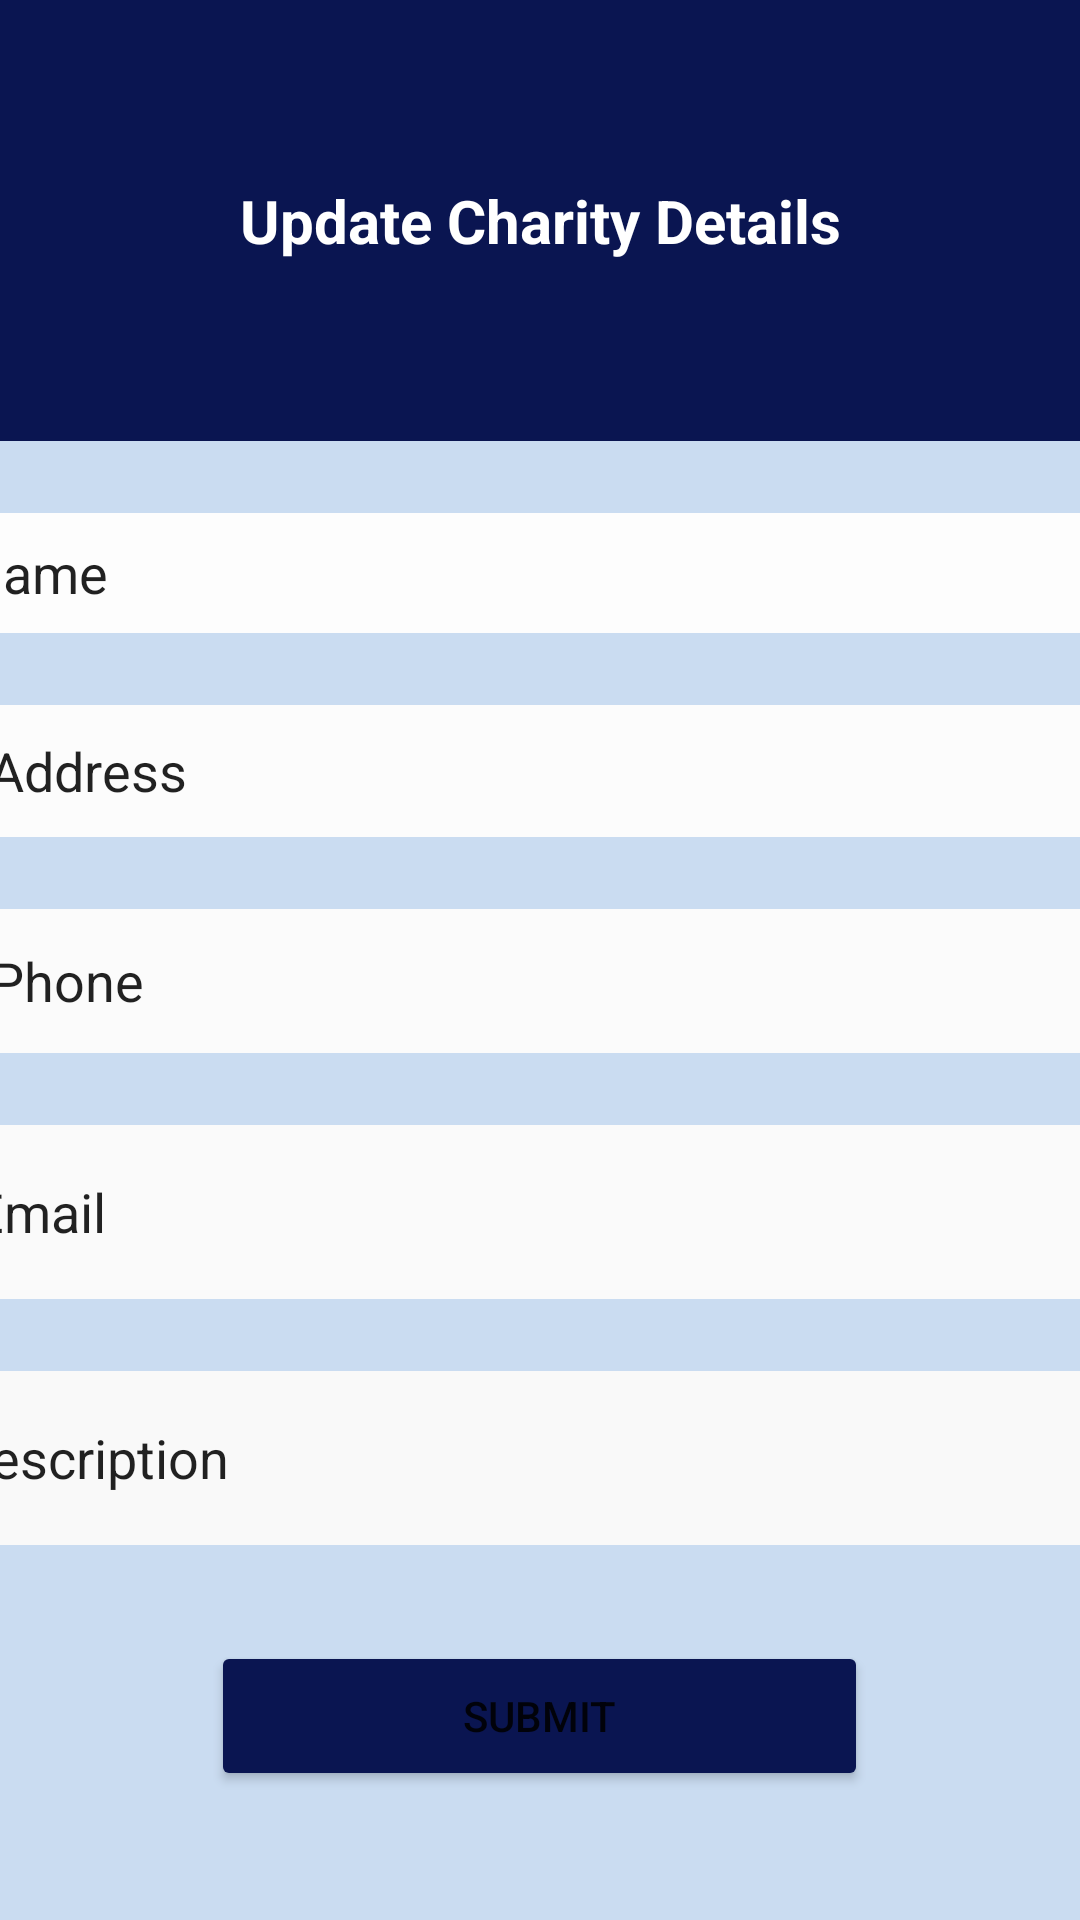

Layout XML and referenced resources for this Android screen:
<!-- AndroidManifest.xml: application theme Theme.MADProject -->
<!-- res/layout/activity_update_helth_charity.xml -->
<?xml version="1.0" encoding="utf-8"?>
<androidx.constraintlayout.widget.ConstraintLayout xmlns:android="http://schemas.android.com/apk/res/android"
    xmlns:app="http://schemas.android.com/apk/res-auto"
    xmlns:tools="http://schemas.android.com/tools"
    android:layout_width="match_parent"
    android:layout_height="match_parent"
    android:background="#CADCF1"
    tools:context=".update_helth_charity">


    <RelativeLayout
        android:id="@+id/relativeLayout2"
        android:layout_width="match_parent"
        android:layout_height="wrap_content"
        android:background="@color/blue3"
        app:layout_constraintTop_toTopOf="parent">

        <TextView
            android:layout_width="match_parent"
            android:layout_height="wrap_content"
            android:gravity="center"
            android:padding="60dp"
            android:text="Update Charity Details"
            android:textColor="@color/white"
            android:textSize="20sp"
            android:textStyle="bold">

        </TextView>
    </RelativeLayout>

    <ImageView
        android:layout_width="76dp"
        android:layout_height="133dp"
        android:layout_alignParentTop="true"
        android:layout_gravity="center"
        android:src="@drawable/baseline_health_and_safety_24"></ImageView>


    <EditText
        android:id="@+id/ethelthcharityName"
        android:layout_width="385dp"
        android:layout_height="40dp"
        android:layout_marginStart="24dp"
        android:layout_marginTop="24dp"
        android:layout_marginEnd="24dp"
        android:background="#FDFDFD"
        android:ems="10"
        android:inputType="textPersonName"
        android:text="Name"
        app:layout_constraintEnd_toEndOf="parent"
        app:layout_constraintStart_toStartOf="parent"
        app:layout_constraintTop_toBottomOf="@+id/relativeLayout2" />

    <EditText
        android:id="@+id/ethelthcharityEmail"
        android:layout_width="379dp"
        android:layout_height="58dp"
        android:layout_marginStart="24dp"
        android:layout_marginTop="24dp"
        android:layout_marginEnd="24dp"
        android:background="#FAFAFA"
        android:ems="10"
        android:inputType="textEmailAddress"
        android:text="Email"
        app:layout_constraintEnd_toEndOf="parent"
        app:layout_constraintStart_toStartOf="parent"
        app:layout_constraintTop_toBottomOf="@+id/ethelthcharityContact" />

    <EditText
        android:id="@+id/ethelthcharityContact"
        android:layout_width="377dp"
        android:layout_height="48dp"
        android:layout_marginStart="24dp"
        android:layout_marginTop="24dp"
        android:layout_marginEnd="24dp"
        android:background="#FBFBFB"
        android:ems="10"
        android:inputType="phone"
        android:text="Phone"
        app:layout_constraintEnd_toEndOf="parent"
        app:layout_constraintHorizontal_bias="0.427"
        app:layout_constraintStart_toStartOf="parent"
        app:layout_constraintTop_toBottomOf="@+id/ethelthcharityAddress" />

    <EditText
        android:id="@+id/ethelthcharityAddress"
        android:layout_width="385dp"
        android:layout_height="44dp"
        android:layout_marginStart="24dp"
        android:layout_marginTop="24dp"
        android:layout_marginEnd="24dp"
        android:background="#FCFCFC"
        android:ems="10"
        android:inputType="textPostalAddress"
        android:text="Address"
        app:layout_constraintEnd_toEndOf="parent"
        app:layout_constraintHorizontal_bias="0.384"
        app:layout_constraintStart_toStartOf="parent"
        app:layout_constraintTop_toBottomOf="@+id/ethelthcharityName" />

    
    
    
    
    
    
    
    
    
    
    
    

    <EditText
        android:id="@+id/ethelthcharityDescription"
        android:layout_width="390dp"
        android:layout_height="58dp"
        android:layout_marginStart="24dp"
        android:layout_marginTop="24dp"
        android:layout_marginEnd="24dp"
        android:background="#F9F9F9"
        android:ems="10"
        android:inputType="textPersonName"
        android:text="Description"
        app:layout_constraintEnd_toEndOf="parent"
        app:layout_constraintStart_toStartOf="parent"
        app:layout_constraintTop_toBottomOf="@+id/ethelthcharityEmail" />

    
    
    
    
    
    
    
    
    
    

    <Button
        android:id="@+id/btn_helth_submit"
        android:layout_width="219dp"
        android:layout_height="50dp"
        android:layout_marginStart="24dp"
        android:layout_marginTop="32dp"
        android:layout_marginEnd="24dp"
        android:backgroundTint="#0A1551"
        android:text="@string/btn_update_submit"
        app:layout_constraintEnd_toEndOf="parent"
        app:layout_constraintHorizontal_bias="0.498"
        app:layout_constraintStart_toStartOf="parent"
        app:layout_constraintTop_toBottomOf="@+id/ethelthcharityDescription" />

</androidx.constraintlayout.widget.ConstraintLayout>
<!-- resources referenced by this layout -->
<resources>
  <color name="blue3">#0a1551</color>
  <color name="white">#FFFFFFFF</color>
  <string name="btn_back4">BACK</string>
  <string name="btn_update_submit">SUBMIT</string>
  <style name="Theme.MADProject" parent="Theme.MaterialComponents.DayNight.NoActionBar">
  
      </style>
</resources>
